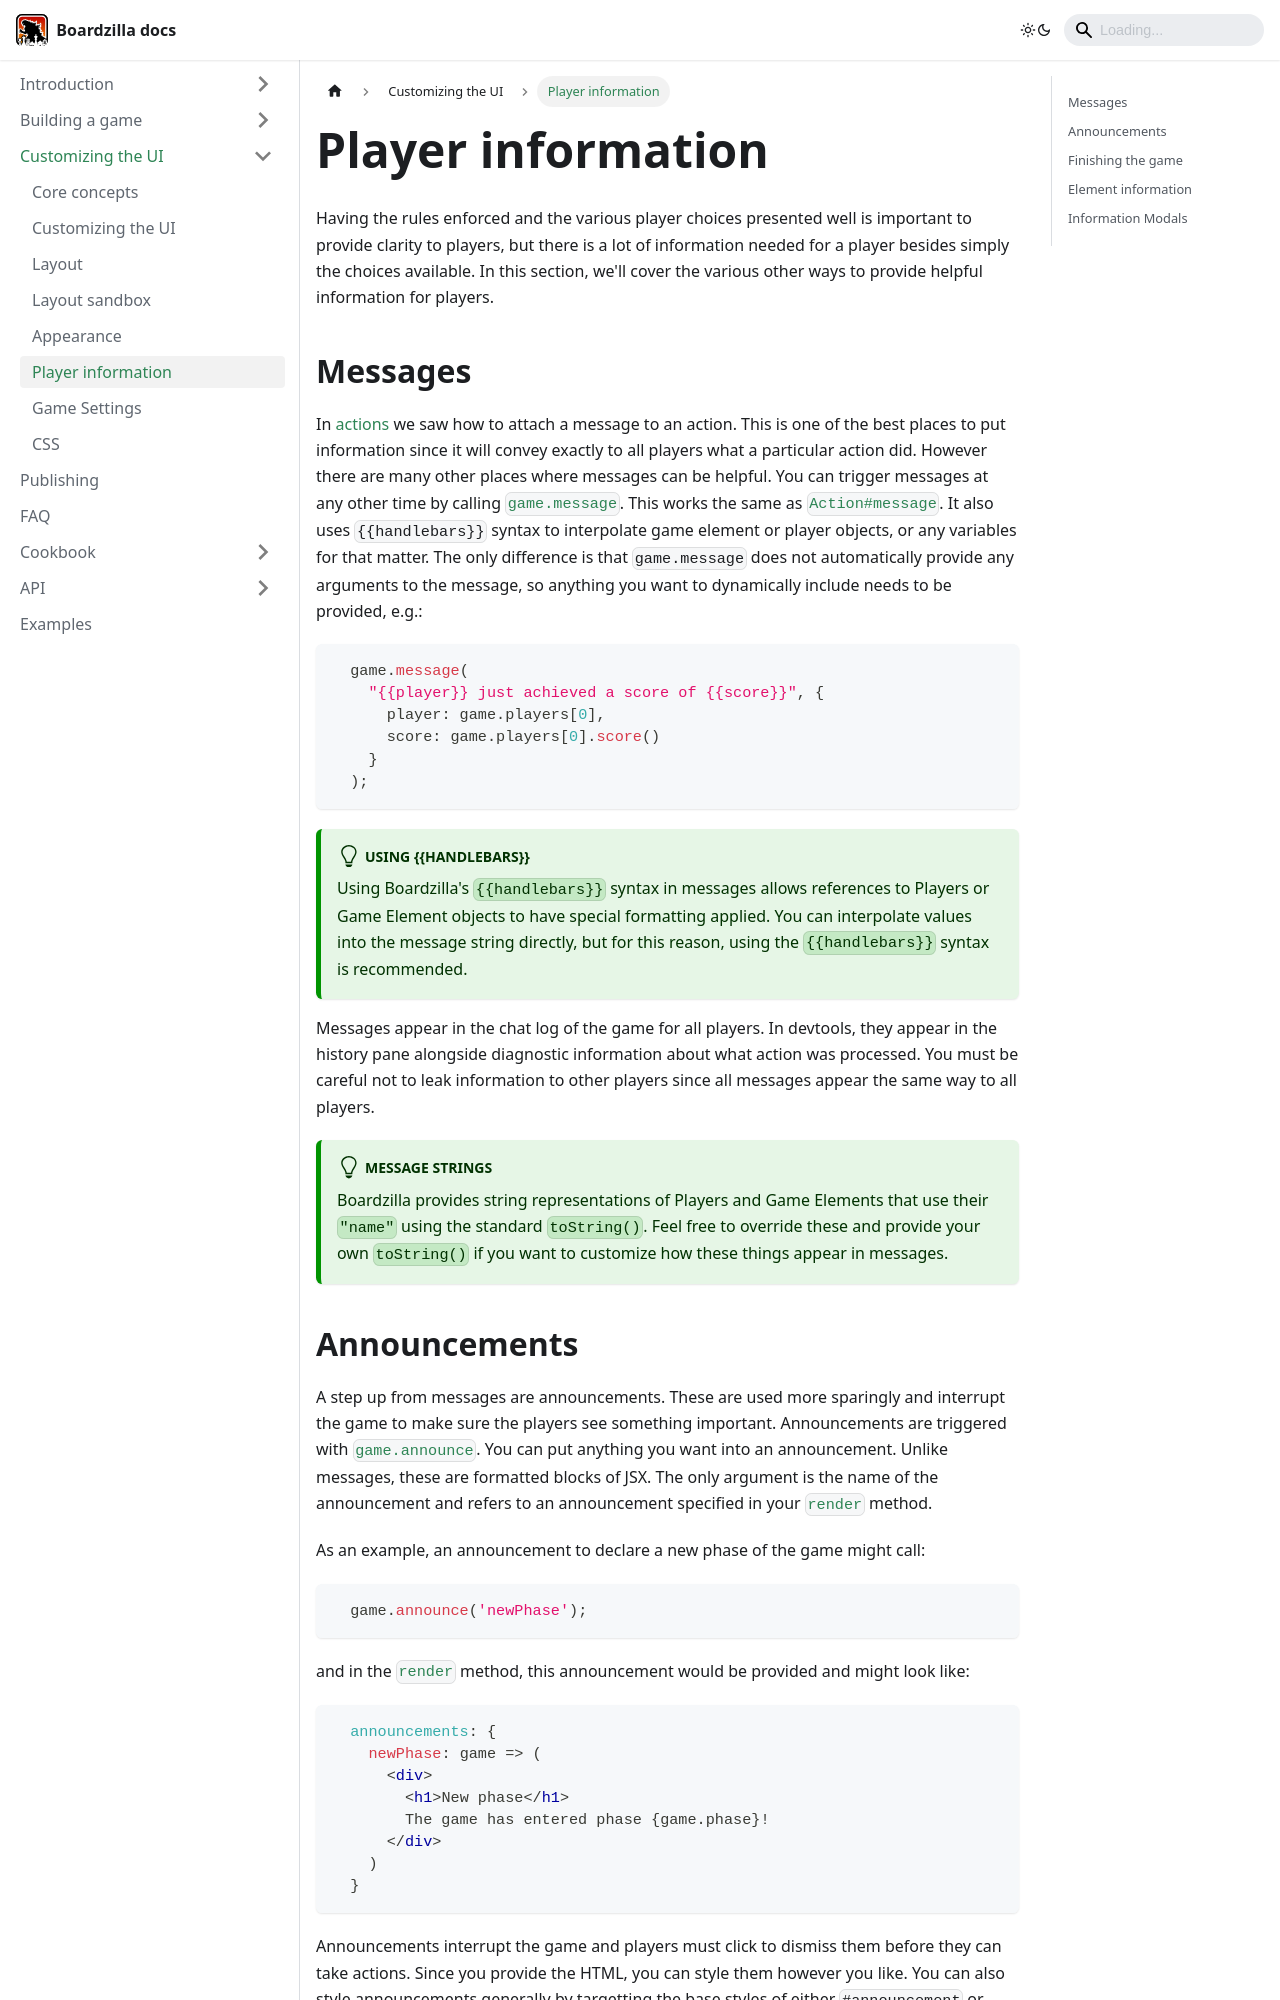

repository: boardzilla/boardzilla-docs · page: ui/information.html · generator: docusaurus

---
sidebar_position: 6
---

# Player information

Having the rules enforced and the various player choices presented well is
important to provide clarity to players, but there is a lot of information
needed for a player besides simply the choices available. In this section, we'll
cover the various other ways to provide helpful information for players.

## Messages

In [actions](../game/actions#messaging) we saw how to attach a message to an
action. This is one of the best places to put information since it will convey
exactly to all players what a particular action did. However there are many
other places where messages can be helpful. You can trigger messages at any
other time by calling [`game.message`](../api/classes/Game#message). This works
the same as [`Action#message`](../api/classes/Action#message). It also uses
`{{handlebars}}` syntax to interpolate game element or player objects, or any
variables for that matter. The only difference is that `game.message` does not
automatically provide any arguments to the message, so anything you want to
dynamically include needs to be provided, e.g.:

```ts
  game.message(
    "{{player}} just achieved a score of {{score}}", {
      player: game.players[0],
      score: game.players[0].score()
    }
  );
```

:::tip Using {{handlebars}}

Using Boardzilla's `{{handlebars}}` syntax in messages allows references to
Players or Game Element objects to have special formatting applied. You can
interpolate values into the message string directly, but for this reason, using
the `{{handlebars}}` syntax is recommended.

:::

Messages appear in the chat log of the game for all players. In devtools, they
appear in the history pane alongside diagnostic information about what action
was processed. You must be careful not to leak information to other players
since all messages appear the same way to all players.

:::tip Message strings

Boardzilla provides string representations of Players and Game Elements that use
their `"name"` using the standard `toString()`. Feel free to override these and
provide your own `toString()` if you want to customize how these things appear
in messages.

:::
